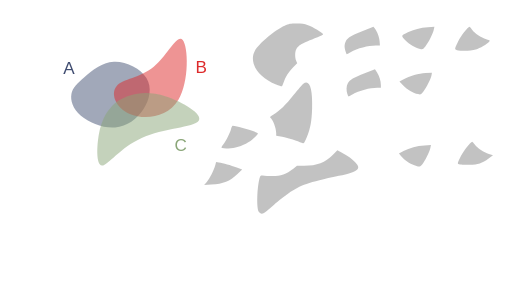
t = 0.00 s
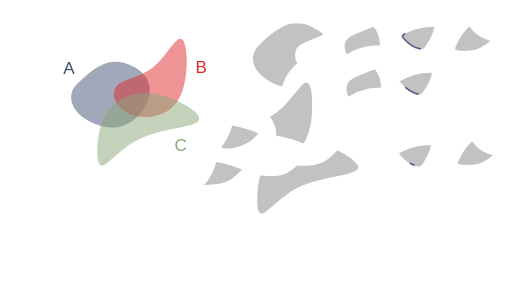
t = 1.00 s
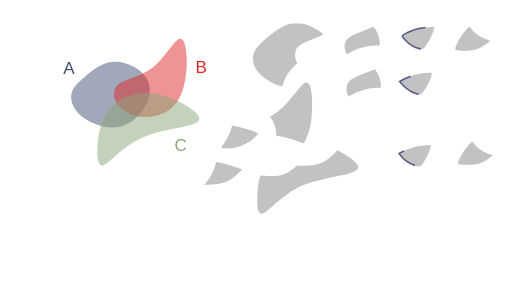
t = 1.47 s
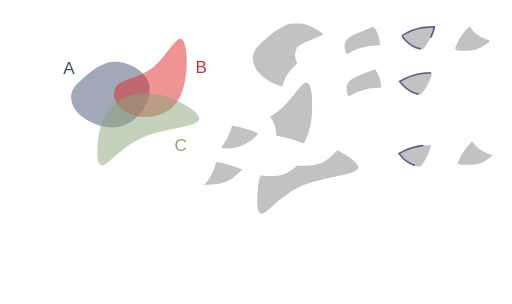
t = 1.94 s
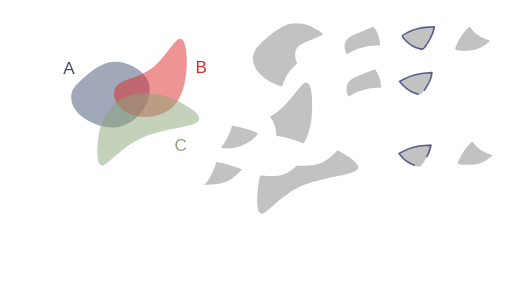
t = 2.42 s
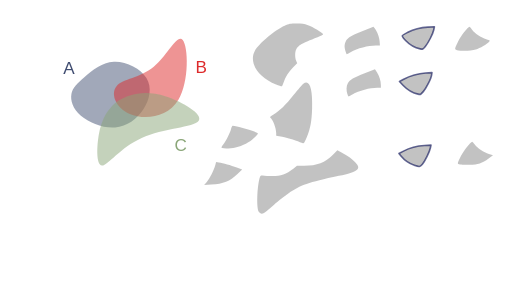
t = 3.00 s

The animated SVG that drew these frames (rendered in a browser with its animation timeline set to each time). Animation: 2 CSS @keyframes rules; one cycle of 3.00 s.

<!--?xml version="1.0" encoding="UTF-8" standalone="no"?-->
<!-- Created with Inkscape (http://www.inkscape.org/) -->

<svg width="316.2424mm" height="187.51456mm" viewBox="0 0 316.24241 187.51455" version="1.1" id="svg5" inkscape:version="1.1.1 (3bf5ae0d25, 2021-09-20)" sodipodi:docname="c12.svg" xmlns:inkscape="http://www.inkscape.org/namespaces/inkscape" xmlns:sodipodi="http://sodipodi.sourceforge.net/DTD/sodipodi-0.dtd" xmlns="http://www.w3.org/2000/svg" xmlns:svg="http://www.w3.org/2000/svg" style="">
  <sodipodi:namedview id="namedview7" pagecolor="#ffffff" bordercolor="#111111" borderopacity="1" inkscape:pageshadow="0" inkscape:pageopacity="0" inkscape:pagecheckerboard="1" inkscape:document-units="mm" showgrid="false" inkscape:zoom="0.64052329" inkscape:cx="672.10671" inkscape:cy="306.78041" inkscape:window-width="1600" inkscape:window-height="821" inkscape:window-x="1911" inkscape:window-y="-9" inkscape:window-maximized="1" inkscape:current-layer="layer1"></sodipodi:namedview>
  <defs id="defs2">
    <inkscape:path-effect effect="bspline" id="path-effect17189" is_visible="true" lpeversion="1" weight="33.333333" steps="2" helper_size="0" apply_no_weight="true" apply_with_weight="true" only_selected="false"></inkscape:path-effect>
    <inkscape:path-effect effect="bspline" id="path-effect9938" is_visible="true" lpeversion="1" weight="33.333333" steps="2" helper_size="0" apply_no_weight="true" apply_with_weight="true" only_selected="false"></inkscape:path-effect>
    <inkscape:path-effect effect="bspline" id="path-effect1028" is_visible="true" lpeversion="1" weight="33.333333" steps="2" helper_size="0" apply_no_weight="true" apply_with_weight="true" only_selected="false"></inkscape:path-effect>
    <inkscape:path-effect effect="bspline" id="path-effect859" is_visible="true" lpeversion="1" weight="33.333333" steps="2" helper_size="0" apply_no_weight="true" apply_with_weight="true" only_selected="false"></inkscape:path-effect>
  </defs>
  <g inkscape:label="Layer 1" inkscape:groupmode="layer" id="layer1" transform="translate(16.583502,9.6386099)">
    <path style="fill: rgb(68, 82, 116); fill-opacity: 0.5; stroke: none; stroke-width: 1; stroke-linecap: round; stroke-linejoin: round; stroke-miterlimit: 4; stroke-opacity: 1;" d="m 35.69344,37.746321 c 4.502626,-3.917098 10.576983,-9.04958 18.079053,-9.399389 7.50207,-0.34981 16.431204,4.082704 20.084697,10.00247 3.653494,5.919766 2.025674,13.353419 -1.877121,19.373857 C 68.077273,63.743698 61.896733,68.364347 54.488677,68.933629 47.080622,69.502911 38.434798,66.016506 33.370756,61.69886 28.306713,57.381214 26.817355,52.222207 27.538674,48.293639 28.259993,44.36507 31.190814,41.66342 35.69344,37.746321 Z" id="path857" inkscape:path-effect="#path-effect859" inkscape:original-d="m 34.121681,38.961727 c 6.074625,-5.13222 12.148984,-10.2647 18.223079,-15.39745 8.929751,4.43295 17.858887,8.86546 26.787927,13.2978 -1.59429,7.41316 -3.24952,14.84081 -4.87467,22.26082 -6.18052,4.6211 -12.36106,9.24175 -18.541986,13.86222 -8.640686,-3.46912 -17.28129,-6.96847 -25.92233,-10.45311 -1.472797,-5.15489 -2.976172,-10.30985 -4.464655,-15.46517 2.931202,-2.70149 5.862023,-5.40314 8.792635,-8.10511 z" class="MEBpYvSQ_0"></path>
    <path style="fill: rgb(221, 42, 43); fill-opacity: 0.5; stroke: none; stroke-width: 0.927132; stroke-linecap: butt; stroke-linejoin: miter; stroke-miterlimit: 4; stroke-opacity: 1;" d="M 55.386248,43.459332 C 59.192426,38.882684 69.966047,38.504777 78.381657,31.513671 86.797267,24.522565 92.854616,10.918624 96.268534,14.909885 99.682452,18.901146 100.4527,40.487426 93.617843,51.866001 86.782982,63.244577 72.343371,64.415276 63.542506,60.613108 54.741641,56.81094 51.58007,48.03598 55.386248,43.459332 Z" id="path9936" inkscape:path-effect="#path-effect9938" inkscape:original-d="m 48.41835,39.260607 c 10.774086,-0.37765 21.547707,-0.75555 32.321407,-1.13374 6.05783,-13.60416 12.11518,-27.2081 18.17242,-40.8126596 0.77053,21.5869296 1.540783,43.1732096 2.310783,64.7596396 -14.439963,1.17092 -28.879573,2.34163 -43.319705,3.51217 -3.161467,-8.77513 -6.323038,-17.55009 -9.484905,-26.32541 z" sodipodi:nodetypes="cccccc" class="MEBpYvSQ_1"></path>
    <path style="fill: rgb(138, 166, 120); fill-opacity: 0.5; stroke: none; stroke-width: 1; stroke-linecap: butt; stroke-linejoin: miter; stroke-miterlimit: 4; stroke-opacity: 1;" d="m 44.576478,72.763811 c 1.501704,-8.091947 4.202915,-12.757776 7.294633,-16.194599 3.091718,-3.436824 6.570743,-5.642556 11.820172,-7.284089 5.249428,-1.641533 12.267478,-2.717876 22.306706,0.556652 10.039228,3.274527 23.125701,10.915034 20.163911,15.020256 -2.96179,4.105222 -21.958221,4.682972 -35.246406,10.600111 C 57.62731,81.379282 50.049028,92.634983 46.410781,92.504216 42.772535,92.373449 43.074774,80.855759 44.576478,72.763811 Z" id="path17187" inkscape:path-effect="#path-effect17189" inkscape:original-d="m 43.377026,69.337597 c 2.701455,-4.66556 5.402664,-9.33139 8.10363,-13.99748 3.482369,-2.20742 6.961395,-4.41315 10.441716,-6.62014 7.018385,-1.07609 14.036435,-2.15243 21.054295,-3.22905 13.0605,7.62546 26.146973,15.26596 39.220093,22.89857 -18.99664,0.57803 -37.993073,1.15578 -56.990633,1.73329 C 57.627614,81.379486 50.049329,92.635186 42.47029,103.89136 42.772806,92.373456 43.075046,80.855766 43.377026,69.337597 Z" sodipodi:nodetypes="cccccccc" class="MEBpYvSQ_2"></path>
    <text xml:space="preserve" style="font-style:normal;font-weight:normal;font-size:10.5833px;line-height:1.25;font-family:sans-serif;fill:#404d71;fill-opacity:1;stroke:none;stroke-width:0.264583" x="22.457737" y="35.692467" id="text30639"><tspan sodipodi:role="line" id="tspan30637" style="fill:#404d71;fill-opacity:1;stroke-width:0.264583" x="22.457737" y="35.692467">A</tspan></text>
    <text xml:space="preserve" style="font-style:normal;font-weight:normal;font-size:10.5833px;line-height:1.25;font-family:sans-serif;fill:#dd2a2b;fill-opacity:1;stroke:none;stroke-width:0.264583" x="104.10653" y="35.330399" id="text36814"><tspan sodipodi:role="line" id="tspan36812" style="fill:#dd2a2b;fill-opacity:1;stroke-width:0.264583" x="104.10653" y="35.330399">B</tspan></text>
    <text xml:space="preserve" style="font-style:normal;font-weight:normal;font-size:10.5833px;line-height:1.25;font-family:sans-serif;fill:#8aa678;fill-opacity:1;stroke:none;stroke-width:0.264583" x="91.176918" y="83.377388" id="text45309"><tspan sodipodi:role="line" id="tspan45307" style="fill:#8aa678;fill-opacity:1;stroke-width:0.264583" x="91.176918" y="83.377388">C</tspan></text>
    <path style="fill: rgb(153, 153, 153); fill-opacity: 0.6; stroke: none; stroke-width: 1; stroke-linecap: round; stroke-linejoin: round; stroke-miterlimit: 4; stroke-opacity: 1;" d="m 153.93331,42.429949 c -11.34702,-4.575175 -17.01723,-13.634481 -13.07142,-20.884231 2.30776,-4.240123 12.74459,-12.9919116 18.34909,-15.3866136 2.78145,-1.188463 3.5202,-1.325393 7.22879,-1.339908 3.29815,-0.01291 4.75519,0.188034 7.22879,0.996926 2.89617,0.947071 9.04344,4.6261576 9.36758,5.6064066 0.077,0.232865 -1.48803,1.048885 -3.47784,1.813375 -10.00012,3.842081 -11.77141,4.865428 -13.19864,7.625384 -0.8302,1.605426 -0.83889,4.968825 -0.0179,6.91642 l 0.63016,1.494843 -2.59666,2.714194 c -2.74793,2.872308 -4.58116,5.769996 -5.79936,9.166772 -0.4074,1.135952 -0.85121,2.197291 -0.98626,2.35853 -0.13505,0.161238 -1.78041,-0.325704 -3.65636,-1.082098 z" id="path15185-3" class="MEBpYvSQ_3"></path>
    <path style="fill: rgb(153, 153, 153); fill-opacity: 0.6; stroke: none; stroke-width: 1; stroke-linecap: round; stroke-linejoin: round; stroke-miterlimit: 4; stroke-opacity: 0.6;" d="m 196.98511,22.36948 c -0.82788,-2.724005 -0.90831,-3.684334 -0.45105,-5.385435 0.815,-3.031935 2.75715,-4.407223 10.57726,-7.4900675 l 6.94721,-2.738734 0.78307,0.939768 c 1.47616,1.771579 2.82727,5.3277765 3.04239,8.0078045 l 0.21185,2.639195 h -2.49866 c -4.82783,0 -11.40687,1.737889 -15.65489,4.135321 -1.20321,0.67905 -2.269,1.234638 -2.36841,1.234638 -0.0994,0 -0.36437,-0.60412 -0.58877,-1.34249 z" id="path20587-8" class="MEBpYvSQ_4"></path>
    <path style="fill: rgb(153, 153, 153); fill-opacity: 0.6; stroke: rgb(0, 8, 80); stroke-width: 1; stroke-linecap: round; stroke-linejoin: round; stroke-miterlimit: 4; stroke-opacity: 0.6;" d="m 242.94816,20.43843 c -3.02501,-0.631167 -6.71982,-2.795064 -9.1844,-5.378919 -2.71083,-2.842019 -2.76924,-2.661427 1.57834,-4.879795 3.44413,-1.7573692 7.87155,-2.8853832 12.3939,-3.1577032 l 3.99668,-0.240665 -0.38851,1.813933 c -0.54305,2.5354322 -3.33711,8.0611632 -5.2091,10.3018552 -1.52003,1.819421 -1.62066,1.868091 -3.18691,1.541294 z" id="path20902-4" class="MEBpYvSQ_5"></path>
    <path style="fill: rgb(153, 153, 153); fill-opacity: 0.6; stroke: none; stroke-width: 1; stroke-linecap: round; stroke-linejoin: round; stroke-miterlimit: 4; stroke-opacity: 0.6;" d="m 265.69983,21.197414 c -1.64405,-0.473909 -1.61019,-0.707261 0.8151,-5.618316 1.48071,-2.998322 6.05046,-8.8175682 6.88561,-8.7683242 0.15027,0.0089 0.86585,0.822286 1.59018,1.807612 1.69087,2.3001242 5.56421,4.8814232 8.76222,5.8393762 2.44608,0.732716 2.49099,0.771932 1.79139,1.564251 -1.33388,1.510662 -5.59932,3.998396 -8.2699,4.823253 -2.88564,0.891286 -9.05329,1.078931 -11.5746,0.352148 z" id="path21218-0" class="MEBpYvSQ_6"></path>
    <path style="fill: rgb(153, 153, 153); fill-opacity: 0.6; stroke: none; stroke-width: 1; stroke-linecap: round; stroke-linejoin: round; stroke-miterlimit: 4; stroke-opacity: 1;" d="m 169.70616,78.470852 c -2.15903,-1.152284 -8.44907,-3.137273 -12.00005,-3.786934 l -3.69675,-0.676327 v -1.513026 c 0,-3.206776 -2.12125,-8.754901 -3.72668,-9.747109 -0.25999,-0.160682 0.65286,-0.929251 2.12638,-1.790285 3.73585,-2.183011 7.31098,-5.676371 12.57757,-12.289906 2.55095,-3.203358 5.1567,-6.232226 5.79056,-6.730816 3.78236,-2.97521 5.82109,2.849357 5.40666,15.446622 -0.25789,7.838874 -1.05743,12.20316 -3.16162,17.257641 -1.75563,4.217207 -2.01958,4.522084 -3.31607,3.83014 z" id="path23602-1" class="MEBpYvSQ_7"></path>
    <path style="fill: rgb(153, 153, 153); fill-opacity: 0.6; stroke: none; stroke-width: 1; stroke-linecap: round; stroke-linejoin: round; stroke-miterlimit: 4; stroke-opacity: 0.6;" d="m 197.97748,48.317143 c -0.77711,-2.322851 -0.65637,-5.116507 0.29127,-6.739088 1.23401,-2.112917 3.44253,-3.412529 10.41332,-6.127752 l 6.32623,-2.464157 1.22683,1.934101 c 1.4853,2.341576 2.43712,5.384808 2.43712,7.792106 v 1.783858 h -2.23557 c -4.56976,0 -11.23967,1.792007 -15.39179,4.135321 -1.20321,0.67905 -2.269,1.234638 -2.36842,1.234638 -0.0994,0 -0.41396,-0.697063 -0.69899,-1.549027 z" id="path23826-6" class="MEBpYvSQ_8"></path>
    <path style="fill: rgb(153, 153, 153); fill-opacity: 0.6; stroke: rgb(0, 8, 80); stroke-width: 1; stroke-linecap: round; stroke-linejoin: round; stroke-miterlimit: 4; stroke-opacity: 0.6;" d="m 241.64848,48.371393 c -3.01303,-0.628666 -6.72025,-2.795502 -9.16131,-5.354706 l -2.34376,-2.457185 2.29696,-1.209681 c 4.13788,-2.179185 9.55771,-3.744814 13.85017,-4.000907 l 3.92001,-0.23387 -0.25862,1.613566 c -0.35062,2.18757 -3.19281,7.798861 -5.11654,10.10149 -1.52004,1.819421 -1.62067,1.868091 -3.18691,1.541293 z" id="path24004-1" class="MEBpYvSQ_9"></path>
    <path style="fill: rgb(153, 153, 153); fill-opacity: 0.6; stroke: none; stroke-width: 1; stroke-linecap: round; stroke-linejoin: round; stroke-miterlimit: 4; stroke-opacity: 0.6;" d="m 120.61237,81.670482 c -0.64308,-0.16737 -0.5583,-0.430734 0.6829,-2.121588 1.8644,-2.53982 4.20766,-7.246996 4.82186,-9.686208 0.27391,-1.087797 0.73127,-1.949783 1.03453,-1.949783 2.11615,0 12.8022,3.048661 14.98817,4.276029 0.96494,0.541795 0.96378,0.544121 -1.51706,3.024962 -2.99761,2.997605 -7.18069,5.173443 -11.72016,6.096265 -3.02822,0.615598 -6.69676,0.775046 -8.29024,0.360323 z" id="path24182-1" class="MEBpYvSQ_10"></path>
    <path style="fill: rgb(153, 153, 153); fill-opacity: 0.6; stroke: none; stroke-width: 1; stroke-linecap: round; stroke-linejoin: round; stroke-miterlimit: 4; stroke-opacity: 1;" d="m 143.26788,121.10063 c -1.42092,-2.16717 -1.17661,-14.25 0.41592,-20.56933 0.42622,-1.691305 0.66862,-2.042597 1.33838,-1.939616 0.44984,0.06916 2.68985,0.23146 4.9778,0.360656 5.93682,0.335235 9.74687,-0.854969 14.60054,-4.560996 l 2.23751,-1.708449 4.57821,-0.02892 c 7.77772,-0.04912 12.85242,-2.011331 17.64384,-6.822263 l 2.73879,-2.749939 2.83771,1.500243 c 3.93189,2.078718 6.27663,3.764367 8.32038,5.981576 3.76114,4.080348 1.80531,5.665033 -10.23303,8.291176 -19.41462,4.235272 -23.28036,5.585022 -31.21622,10.899372 -2.02868,1.35853 -6.06715,4.53078 -8.9744,7.04946 -2.90724,2.51867 -5.6368,4.76721 -6.06568,4.99674 -1.32457,0.70889 -2.43545,0.46596 -3.19975,-0.69971 z" id="path25468-5" class="MEBpYvSQ_11"></path>
    <path style="fill: rgb(153, 153, 153); fill-opacity: 0.6; stroke: rgb(0, 8, 80); stroke-width: 1; stroke-linecap: round; stroke-linejoin: round; stroke-miterlimit: 4; stroke-opacity: 0.6;" d="m 239.35354,92.345111 c -2.87711,-1.02827 -6.33657,-3.41558 -8.12778,-5.60885 l -1.3886,-1.70027 2.80284,-1.47285 c 3.82435,-2.009643 8.21583,-3.183676 12.98212,-3.470685 l 3.99668,-0.240665 -0.38852,1.813933 c -0.50845,2.373907 -3.29393,8.009577 -4.92882,9.972137 -1.4746,1.77014 -1.83129,1.82113 -4.94792,0.70725 z" id="path25721-1" class="MEBpYvSQ_12"></path>
    <path style="fill: rgb(153, 153, 153); fill-opacity: 0.6; stroke: none; stroke-width: 1; stroke-linecap: round; stroke-linejoin: round; stroke-miterlimit: 4; stroke-opacity: 0.6;" d="m 111.01986,102.76634 c 1.69441,-1.88162 4.55616,-7.501811 5.35357,-10.513844 l 0.5172,-1.953643 1.67216,0.235153 c 2.67129,0.375661 7.45838,1.724607 11.08931,3.124843 l 3.35796,1.294969 -2.90899,2.724213 c -4.91614,4.603869 -8.50159,6.039889 -16.26878,6.515849 l -4.33727,0.26578 z" id="path25760-5" class="MEBpYvSQ_13"></path>
    <path style="fill: rgb(153, 153, 153); fill-opacity: 0.6; stroke: none; stroke-width: 1; stroke-linecap: round; stroke-linejoin: round; stroke-miterlimit: 4; stroke-opacity: 0.6;" d="m 267.57609,91.872393 c -1.88783,-0.22176 -1.87026,-0.37815 0.60586,-5.39213 1.48071,-2.99833 6.05046,-8.81757 6.88561,-8.76833 0.15027,0.009 0.86585,0.82229 1.59018,1.80762 1.69017,2.29917 5.56386,4.88131 8.75844,5.83824 l 2.50518,0.75042 -2.70238,1.97014 c -4.05626,2.95717 -6.54512,3.78181 -11.73704,3.88887 -2.3855,0.0492 -5.04313,0.007 -5.90585,-0.0948 z" id="path25682-1" class="MEBpYvSQ_14"></path>
  </g>
<style data-made-with="vivus-instant">.MEBpYvSQ_0{stroke-dasharray:138 140;stroke-dashoffset:139;animation:MEBpYvSQ_draw 2000ms linear 0ms forwards;}.MEBpYvSQ_1{stroke-dasharray:146 148;stroke-dashoffset:147;animation:MEBpYvSQ_draw 2000ms linear 71ms forwards;}.MEBpYvSQ_2{stroke-dasharray:170 172;stroke-dashoffset:171;animation:MEBpYvSQ_draw 2000ms linear 142ms forwards;}.MEBpYvSQ_3{stroke-dasharray:128 130;stroke-dashoffset:129;animation:MEBpYvSQ_draw 2000ms linear 214ms forwards;}.MEBpYvSQ_4{stroke-dasharray:62 64;stroke-dashoffset:63;animation:MEBpYvSQ_draw 2000ms linear 285ms forwards;}.MEBpYvSQ_5{stroke-dasharray:53 55;stroke-dashoffset:54;animation:MEBpYvSQ_draw 2000ms linear 357ms forwards;}.MEBpYvSQ_6{stroke-dasharray:56 58;stroke-dashoffset:57;animation:MEBpYvSQ_draw 2000ms linear 428ms forwards;}.MEBpYvSQ_7{stroke-dasharray:102 104;stroke-dashoffset:103;animation:MEBpYvSQ_draw 2000ms linear 500ms forwards;}.MEBpYvSQ_8{stroke-dasharray:62 64;stroke-dashoffset:63;animation:MEBpYvSQ_draw 2000ms linear 571ms forwards;}.MEBpYvSQ_9{stroke-dasharray:53 55;stroke-dashoffset:54;animation:MEBpYvSQ_draw 2000ms linear 642ms forwards;}.MEBpYvSQ_10{stroke-dasharray:58 60;stroke-dashoffset:59;animation:MEBpYvSQ_draw 2000ms linear 714ms forwards;}.MEBpYvSQ_11{stroke-dasharray:162 164;stroke-dashoffset:163;animation:MEBpYvSQ_draw 2000ms linear 785ms forwards;}.MEBpYvSQ_12{stroke-dasharray:52 54;stroke-dashoffset:53;animation:MEBpYvSQ_draw 2000ms linear 857ms forwards;}.MEBpYvSQ_13{stroke-dasharray:60 62;stroke-dashoffset:61;animation:MEBpYvSQ_draw 2000ms linear 928ms forwards;}.MEBpYvSQ_14{stroke-dasharray:56 58;stroke-dashoffset:57;animation:MEBpYvSQ_draw 2000ms linear 1000ms forwards;}@keyframes MEBpYvSQ_draw{100%{stroke-dashoffset:0;}}@keyframes MEBpYvSQ_fade{0%{stroke-opacity:1;}94.44444444444444%{stroke-opacity:1;}100%{stroke-opacity:0;}}</style></svg>
